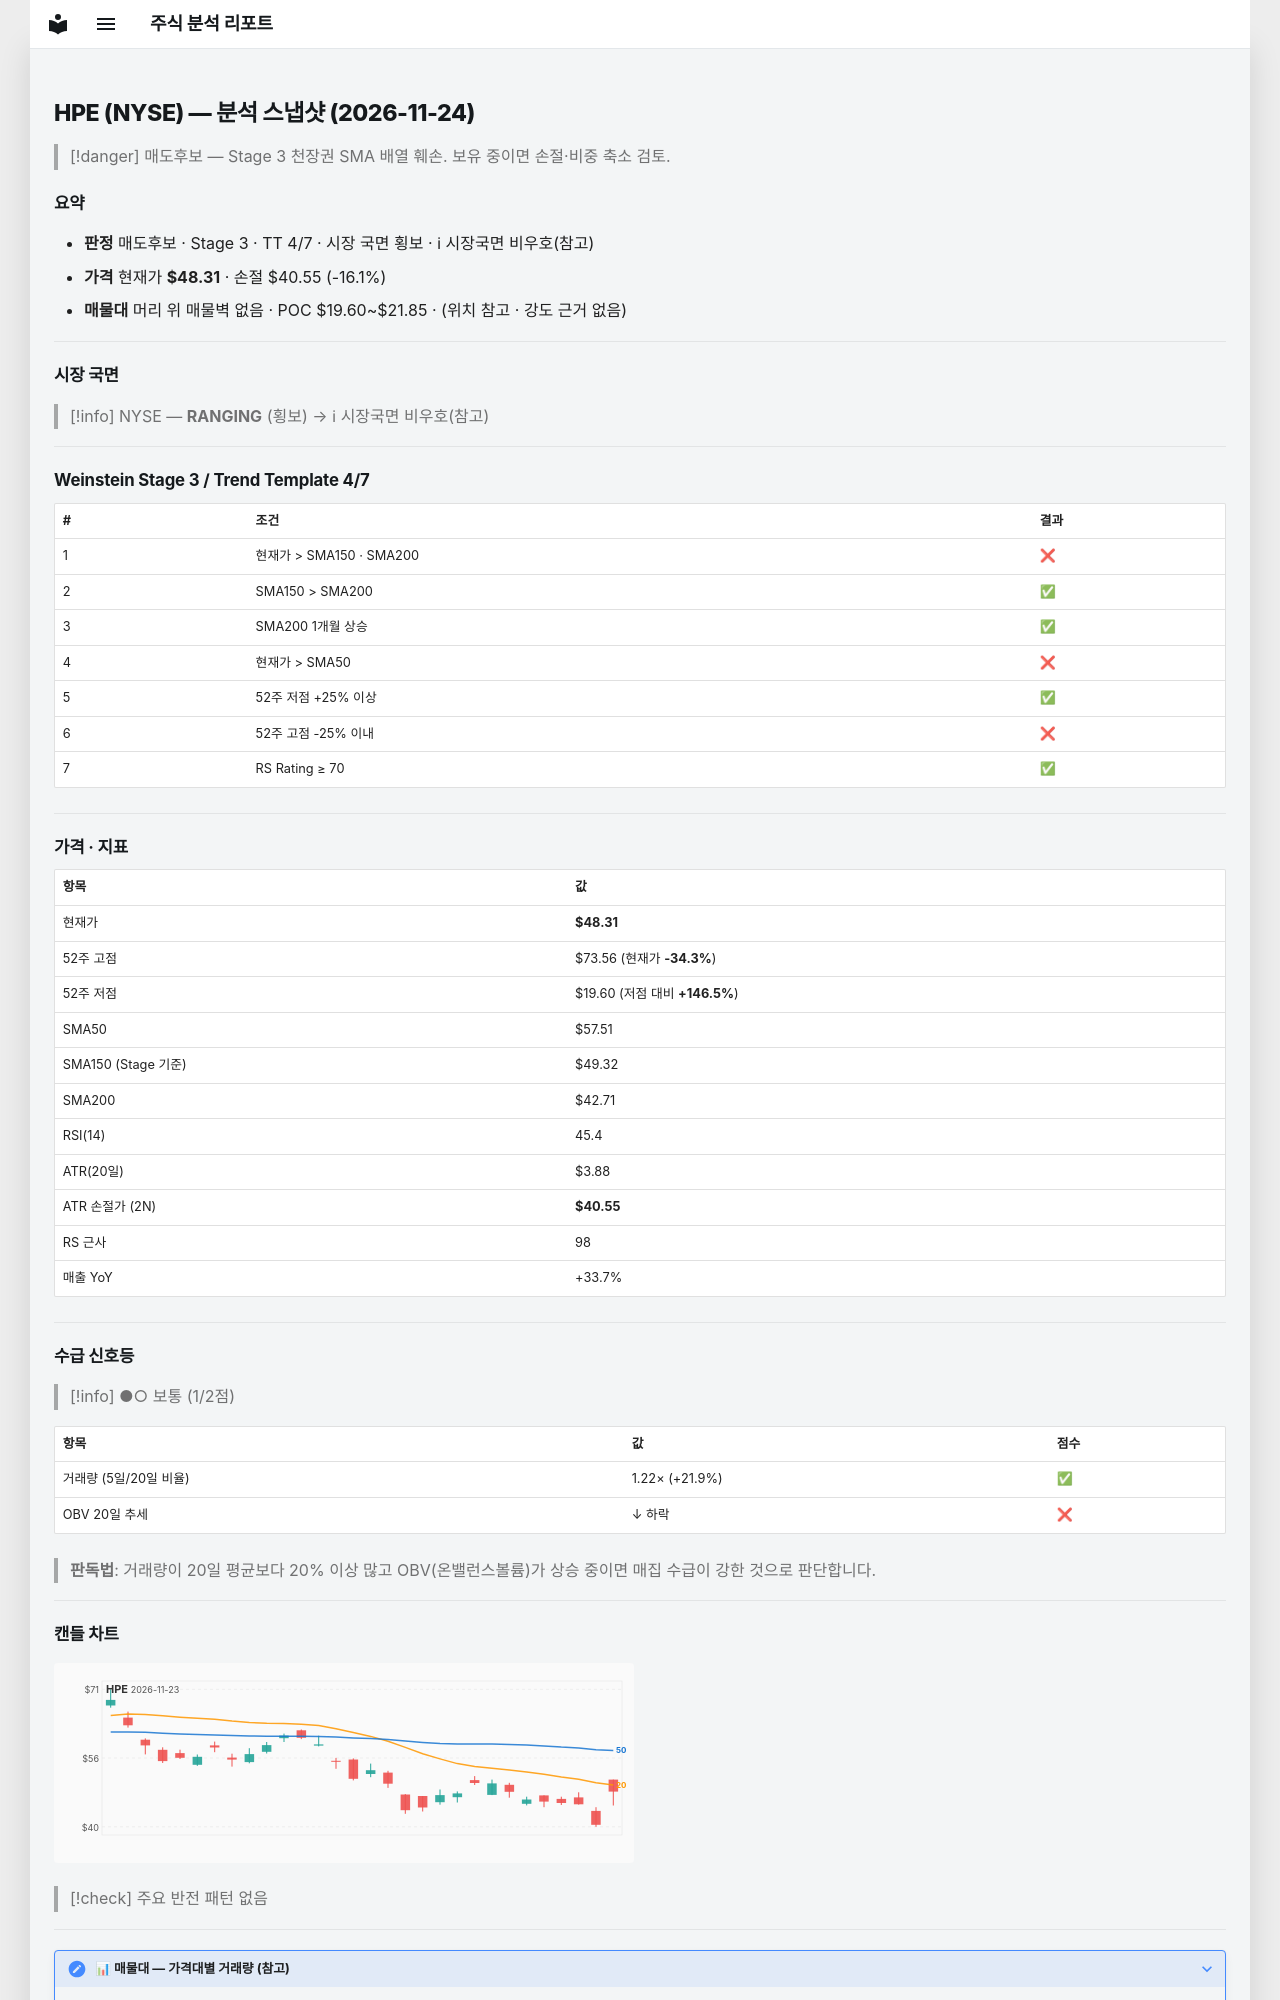

repository: soloandco/stock-reports · page: snapshots/HPE-2026-11-24/index.html · generator: mkdocs

---
type: analysis-snapshot
title: HPE 분석 스냅샷
ticker: HPE
market: NYSE
created: 2026-11-24
updated: 2026-11-24
bar-date: 2026-11-23
verdict: 매도후보
real-rr: 1.93
sma50-gap-pct: -16.0
weekly-position: 저항대재진입
weekly-overhead-price: 63.28
weekly-overhead-pct: 31.0
stage: 3
trend-template-score: 4
tt-max: 7
ma-set: sma-50-150-200
price: 48.310001373291016
stop-price: 40.55250468962171
market-regime: RANGING
supply-demand-score: 1/2
supply-demand-label: 보통
status: tracking
tags:
  - stock-agent
  - watchlist
  - HPE
  - analysis
related:
  - "[[analysis-template]]"
---

# HPE (NYSE) — 분석 스냅샷 (2026-11-24)

> [!danger] 매도후보 — Stage 3 천장권
> SMA 배열 훼손. 보유 중이면 손절·비중 축소 검토.

## 요약

- **판정** 매도후보 · Stage 3 · TT 4/7 · 시장 국면 횡보 · ℹ 시장국면 비우호(참고)
- **가격** 현재가 **$48.31** · 손절 $40.55 (-16.1%)
- **매물대** 머리 위 매물벽 없음 · POC $19.60~$21.85 · (위치 참고 · 강도 근거 없음)

---

## 시장 국면

> [!info] NYSE — **RANGING** (횡보) → ℹ 시장국면 비우호(참고)

---

## Weinstein Stage 3 / Trend Template 4/7

| # | 조건 | 결과 |
|---|------|------|
| 1 | 현재가 > SMA150 · SMA200 | ❌ |
| 2 | SMA150 > SMA200 | ✅ |
| 3 | SMA200 1개월 상승 | ✅ |
| 4 | 현재가 > SMA50 | ❌ |
| 5 | 52주 저점 +25% 이상 | ✅ |
| 6 | 52주 고점 -25% 이내 | ❌ |
| 7 | RS Rating ≥ 70 | ✅ |

---

## 가격 · 지표

| 항목 | 값 |
|------|---|
| 현재가 | **$48.31** |
| 52주 고점 | $73.56 (현재가 **-34.3%**) |
| 52주 저점 | $19.60 (저점 대비 **+146.5%**) |
| SMA50 | $57.51 |
| SMA150 (Stage 기준) | $49.32 |
| SMA200 | $42.71 |
| RSI(14) | 45.4 |
| ATR(20일) | $3.88 |
| ATR 손절가 (2N) | **$40.55** |
| RS 근사 | 98 |
| 매출 YoY | +33.7% |

---
## 수급 신호등

> [!info] ●○ 보통 (1/2점)

| 항목 | 값 | 점수 |
|------|------|------|
| 거래량 (5일/20일 비율) | 1.22× (+21.9%) | ✅ |
| OBV 20일 추세 | ↓ 하락 | ❌ |

> **판독법**: 거래량이 20일 평균보다 20% 이상 많고 OBV(온밸런스볼륨)가 상승 중이면 매집 수급이 강한 것으로 판단합니다.

---
